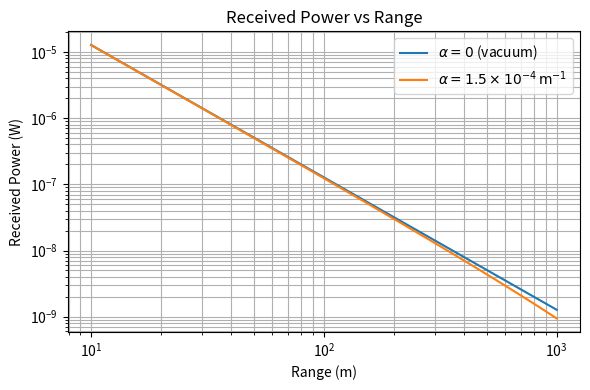

Source code (Python):
'''
As a laser beam travels towards an object, the light spreads, is absorbed by the atmosphere, and is reflected from the target.

For atmospheric absorption, the Beer-Lambert law is applied: dP = -alphaPdr
which integrates into P(r) = P0 e^(-alphar)

The irradiance on a patch of the target is the power per unit area:
Einc = power/area = Pte^(-alphar)/Aspot

A Lambertian surface is defined by having constant radiance in every direction. The radiance L is given by
L = (1/costheta)*d^2P/dAdOmega

When integrated over the hemisphere, the total emitted power per unit area becomes M = pi L

Suppose the incoming irradiance is Einc. Only a fraction ρ is reflected, therefore
therefore M = rhoE = pi L, so L = rhoE/pi

For a small receiver aperture Ar, the solid angle subtended by the receiver is Omega_r = A_r/r^2

The power collected, P = LA_spotOmega_r which simplifies into
P = rhoP_te^(-alphar)Ar/pir^2

The reflected light must then travel back through the atmosphere, so the same attenuation occurs again, introducing another factor of e^-alphar

Therefore, the received power is P_r(r) = rhoP_te^(-2alphar)Ar/pir^2
          
'''

import numpy as np
import matplotlib.pyplot as plt


def received_power(P_t, r, rho, A_r, alpha, eta_r = 1.0):
    """
    Calculates the received optical power for a LiDAR system with a Lambertian target.

    The received power is computed using

        P_r = (rho * P_t * eta_r * A_r / (pi * r^2)) * exp(-2 * alpha * r)

    where the exponential term accounts for atmospheric attenuation on
    both the outbound and return paths.

    Parameters
    ----------
    P_t : float or ndarray
        Transmitted optical power (W).
    r : float or ndarray
        Target range (m).
    rho : float
        Target reflectivity (0 <= rho <= 1).
    A_r : float
        Receiver aperture area (m²).
    alpha : float
        Atmospheric extinction coefficient (m⁻¹).
    eta_r : float, optional
        Receiver optical efficiency (default is 1.0).

    Returns
    -------
    float or ndarray
        Received optical power (W).
    """
    return (rho*P_t*eta_r*np.exp(-2*alpha*r)*A_r)/(np.pi*r**2)


def main():
    r = np.linspace(10, 1000, 500)

    Pr_100 = received_power(80, 100, 0.1, 5e-4, 0)
    print(f"P_r at 100 m: {Pr_100:.3e} W")

    #Validating that log - log slope must be -2 when alpha = 0
    Pr_vac = received_power(80, r, 0.1, 5e-4, 0)
    slope = np.polyfit(np.log(r), np.log(Pr_vac), 1)[0]
    print(f"Slope (alpha=0): {slope:.6f}")

    #Real world case with atmospheric extinc
    # Extinction: Koschmieder alpha = 3.912/V with V = 26 km gives 0.15 /km at 550 nm.
    # Used unscaled at 905 nm -> conservative (slightly hazy) estimate,
    # since Kruse scaling would reduce it by about (550/905)^1.3.
    alpha = 1.5e-4 #alpha = 0.15 /km, clear air @ 905 nm, from
    Pr_atm = received_power(80, r, 0.1, 5e-4, alpha)

    plt.figure(figsize=(6, 4))
    plt.loglog(r, Pr_vac, label=r"$\alpha = 0$ (vacuum)")
    plt.loglog(r, Pr_atm, label=r"$\alpha = 1.5\times10^{-4}\,\mathrm{m^{-1}}$")
    plt.xlabel("Range (m)")
    plt.ylabel("Received Power (W)")
    plt.title("Received Power vs Range")
    plt.grid(True, which="both")
    plt.legend()
    plt.tight_layout()
    plt.show()


if __name__ == "__main__":
    main()
